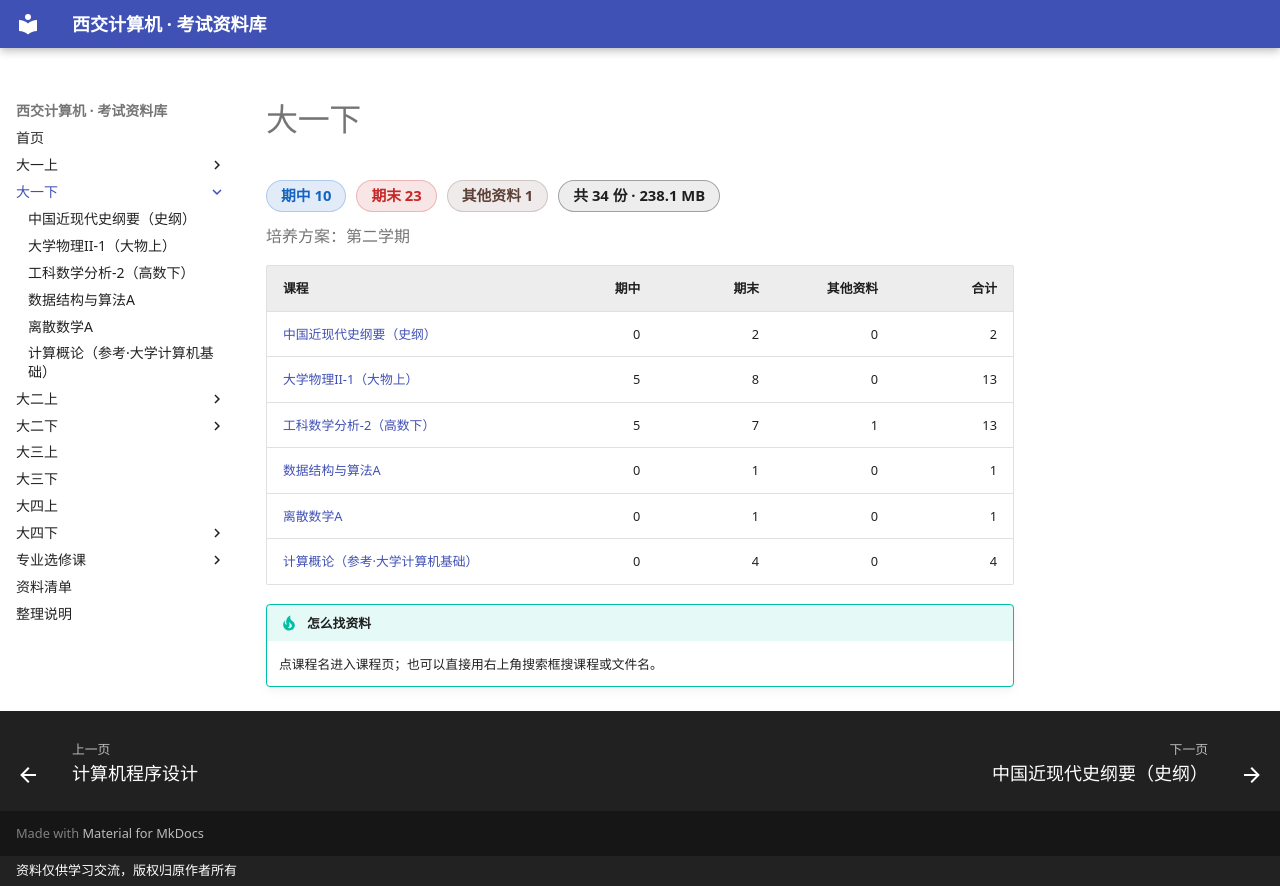

repository: Xing-Luo13/study_materials · page: 大一下/index.html · generator: mkdocs · copyright: 资料仅供学习交流，版权归原作者所有

# 大一下

<div class="stat-chips"><span class="chip chip-midterm">期中 10</span><span class="chip chip-final">期末 23</span><span class="chip chip-other">其他资料 1</span><span class="chip chip-total">共 34 份 · 238.1 MB</span></div>

<p class="sem-note">培养方案：第二学期</p>

| 课程 | 期中 | 期末 | 其他资料 | 合计 |
|---|---:|---:|---:|---:|
| <a href="%E4%B8%AD%E5%9B%BD%E8%BF%91%E7%8E%B0%E4%BB%A3%E5%8F%B2%E7%BA%B2%E8%A6%81%EF%BC%88%E5%8F%B2%E7%BA%B2%EF%BC%89/">中国近现代史纲要（史纲）</a> | 0 | 2 | 0 | 2 |
| <a href="%E5%A4%A7%E5%AD%A6%E7%89%A9%E7%90%86II-1%EF%BC%88%E5%A4%A7%E7%89%A9%E4%B8%8A%EF%BC%89/">大学物理II-1（大物上）</a> | 5 | 8 | 0 | 13 |
| <a href="%E5%B7%A5%E7%A7%91%E6%95%B0%E5%AD%A6%E5%88%86%E6%9E%90-2%EF%BC%88%E9%AB%98%E6%95%B0%E4%B8%8B%EF%BC%89/">工科数学分析-2（高数下）</a> | 5 | 7 | 1 | 13 |
| <a href="%E6%95%B0%E6%8D%AE%E7%BB%93%E6%9E%84%E4%B8%8E%E7%AE%97%E6%B3%95A/">数据结构与算法A</a> | 0 | 1 | 0 | 1 |
| <a href="%E7%A6%BB%E6%95%A3%E6%95%B0%E5%AD%A6A/">离散数学A</a> | 0 | 1 | 0 | 1 |
| <a href="%E8%AE%A1%E7%AE%97%E6%A6%82%E8%AE%BA%EF%BC%88%E5%8F%82%E8%80%83%C2%B7%E5%A4%A7%E5%AD%A6%E8%AE%A1%E7%AE%97%E6%9C%BA%E5%9F%BA%E7%A1%80%EF%BC%89/">计算概论（参考·大学计算机基础）</a> | 0 | 4 | 0 | 4 |

!!! tip "怎么找资料"
    点课程名进入课程页；也可以直接用右上角搜索框搜课程或文件名。
